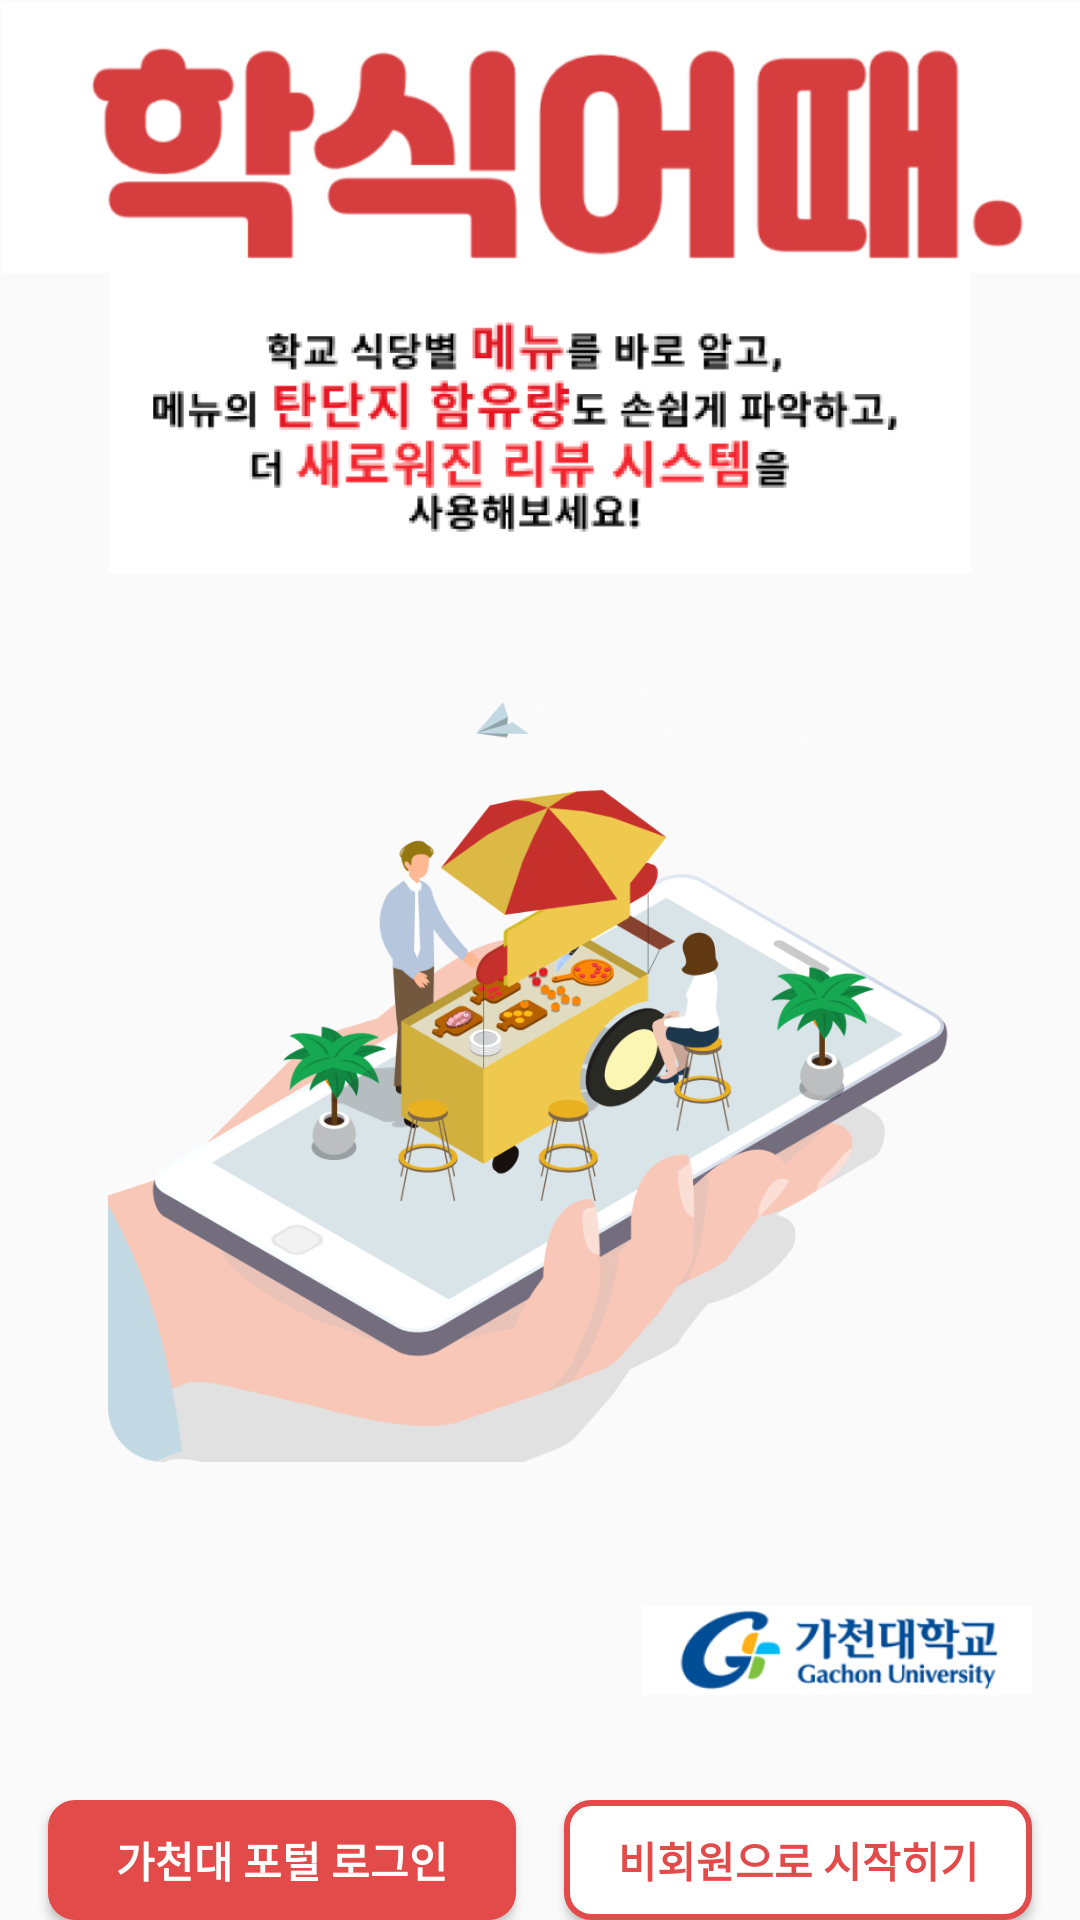

Layout XML and referenced resources for this Android screen:
<!-- AndroidManifest.xml: application theme AppTheme -->
<!-- res/layout/activity_start.xml -->
<?xml version="1.0" encoding="utf-8"?>
<LinearLayout android:layout_width="match_parent"
    android:layout_height="match_parent"
    android:orientation="vertical"
    android:gravity="center"
    xmlns:android="http://schemas.android.com/apk/res/android">

    <ImageView
        android:layout_width="433dp"
        android:layout_height="90dp"
        android:layout_marginTop="1dp"
        android:scaleType="fitCenter"
        android:src="@drawable/img_2023" />

    <ImageView
        android:layout_width="346dp"
        android:layout_height="100dp"
        android:scaleType="fitCenter"
        android:src="@drawable/descrip" />

    <ImageView
        android:id="@+id/img"
        android:layout_width="288dp"
        android:layout_height="309dp"
        android:scaleType="fitCenter"
        android:src="@drawable/main" />

    <LinearLayout
        android:layout_width="match_parent"
        android:layout_height="wrap_content"
        android:orientation="horizontal">

        <View
            android:layout_width="0dp"
            android:layout_height="0dp"
            android:layout_weight="1"/>

        <ImageView
            android:layout_width="130dp"
            android:layout_height="100dp"
            android:layout_gravity="right"
            android:layout_marginRight="16dp"
            android:src="@drawable/img_marklogokoren" />

    </LinearLayout>


    <LinearLayout
        android:layout_width="match_parent"
        android:layout_height="wrap_content"
        android:orientation="horizontal">

        <Button
            android:id="@+id/btn_login"
            android:layout_width="0dp"
            android:layout_weight="1"
            android:layout_height="wrap_content"
            android:background="@drawable/button_border"
            android:textColor="@color/white"
            android:fontFamily="@font/jalnan"
            android:textStyle="bold"
            android:text="가천대 포털 로그인"
            android:layout_marginLeft="16dp"
            android:layout_marginRight="8dp"/>

        <Button
            android:id="@+id/btn_guest"
            android:layout_width="0dp"
            android:layout_weight="1"
            android:fontFamily="@font/jalnan"
            android:layout_height="wrap_content"
            android:background="@drawable/button_border_2"
            android:textColor="@color/red_400"
            android:textStyle="bold"
            android:text="비회원으로 시작히기"
            android:layout_marginLeft="8dp"
            android:layout_marginRight="16dp"/>
    </LinearLayout>

</LinearLayout>
<!-- resources referenced by this layout -->
<resources>
  <color name="red_400">#e34a4a</color>
  <color name="white">#FFFFFFFF</color>
  <!-- drawable button_border (drawable) -->
  <selector xmlns:android="http://schemas.android.com/apk/res/android">
      <item android:state_pressed="true">
          <shape>
              <solid android:color="@android:color/white" />
              <stroke android:width="2dp" android:color="@color/red_400" />
              <corners android:radius="8dp" />
          </shape>
      </item>
      <item>
          <shape>
              <solid android:color="@color/red_400" />
              <stroke android:width="2dp" android:color="@color/red_400" />
              <corners android:radius="8dp" />
          </shape>
      </item>
  </selector>
  <!-- drawable button_border_2 (drawable) -->
  <selector xmlns:android="http://schemas.android.com/apk/res/android">
      <item android:state_pressed="true">
          <shape>
              <solid android:color="@android:color/white" />
              <stroke android:width="2dp" android:color="@color/red_400" />
              <corners android:radius="8dp" />
          </shape>
      </item>
      <item>
          <shape>
              <solid android:color="@android:color/white" />
              <stroke android:width="2dp" android:color="@color/red_400" />
              <corners android:radius="8dp" />
          </shape>
      </item>
  </selector>
  <!-- drawable descrip: png bitmap (drawable, 37348 bytes) -->
  <!-- drawable img_2023: png bitmap (drawable, 15587 bytes) -->
  <!-- drawable img_marklogokoren: png bitmap (drawable, 32371 bytes) -->
  <!-- drawable main: png bitmap (drawable, 168033 bytes) -->
  <style name="AppTheme" parent="Theme.AppCompat.Light.NoActionBar">
          
          <item name="windowActionBar">false</item>
          <item name="windowNoTitle">true</item>
          <item name="android:windowFullscreen">true</item>
      </style>
</resources>
